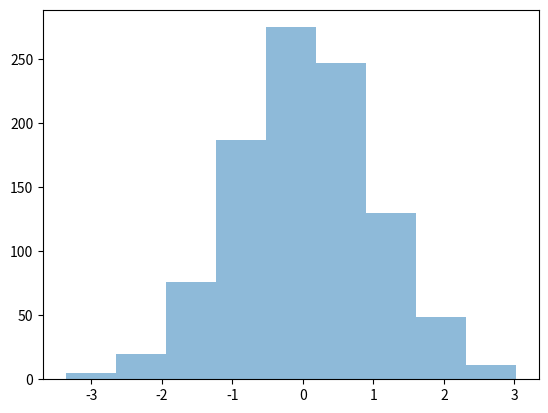

This chart was generated by the following Python code:
import numpy as np
import matplotlib.pyplot as plt


a = np.random.normal(size=1000)

lower = min(a)
upper = max(a)
bins = np.linspace(lower, upper, 10)
plt.hist(a, bins, alpha=0.5)